Labelled photos from "dataset", an image-classification folder in springboardmentor27300a/AI-Powered-Food-Freshness-Detection-and-Predictive-Shelf-Life-Monitoring-Platform. The possible labels are: fresh, less fresh, rotten.

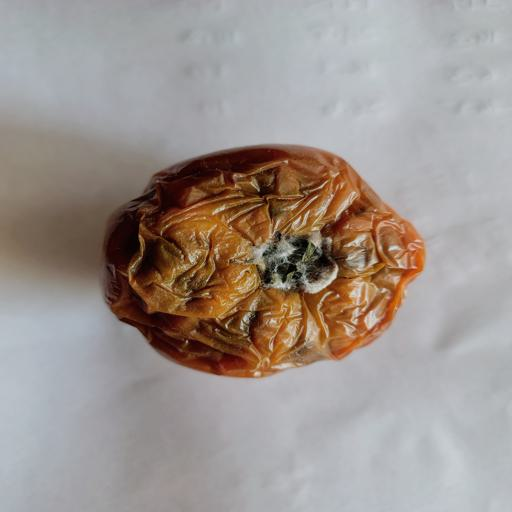
Label: rotten

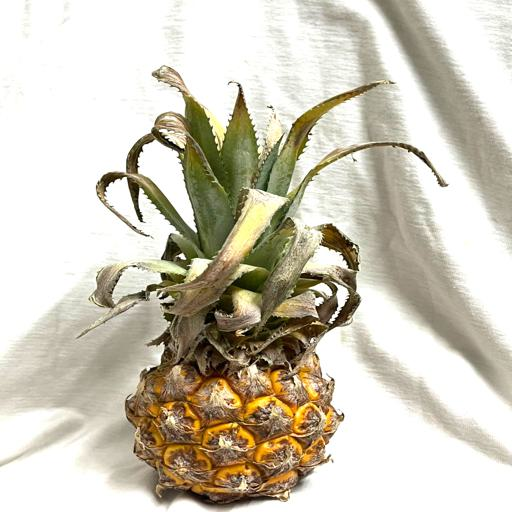
Label: fresh

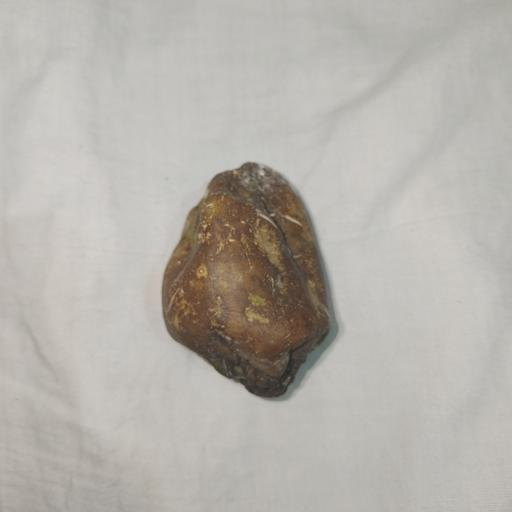
Label: rotten

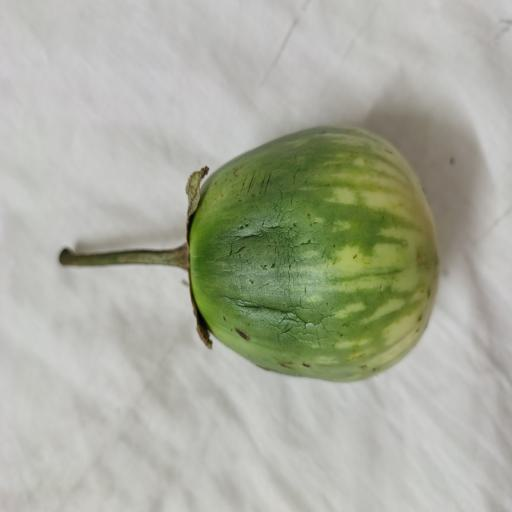
Label: less fresh

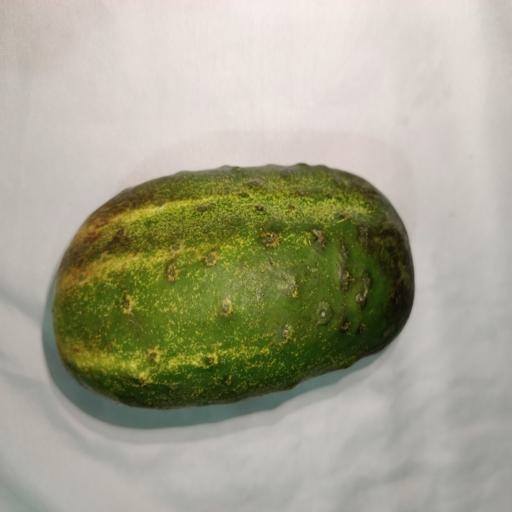
Label: fresh

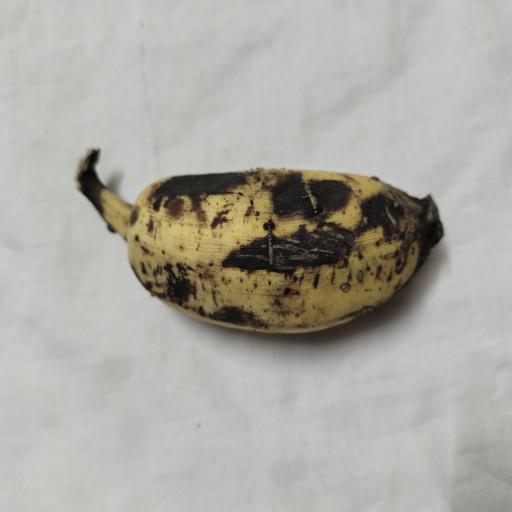
Label: less fresh
